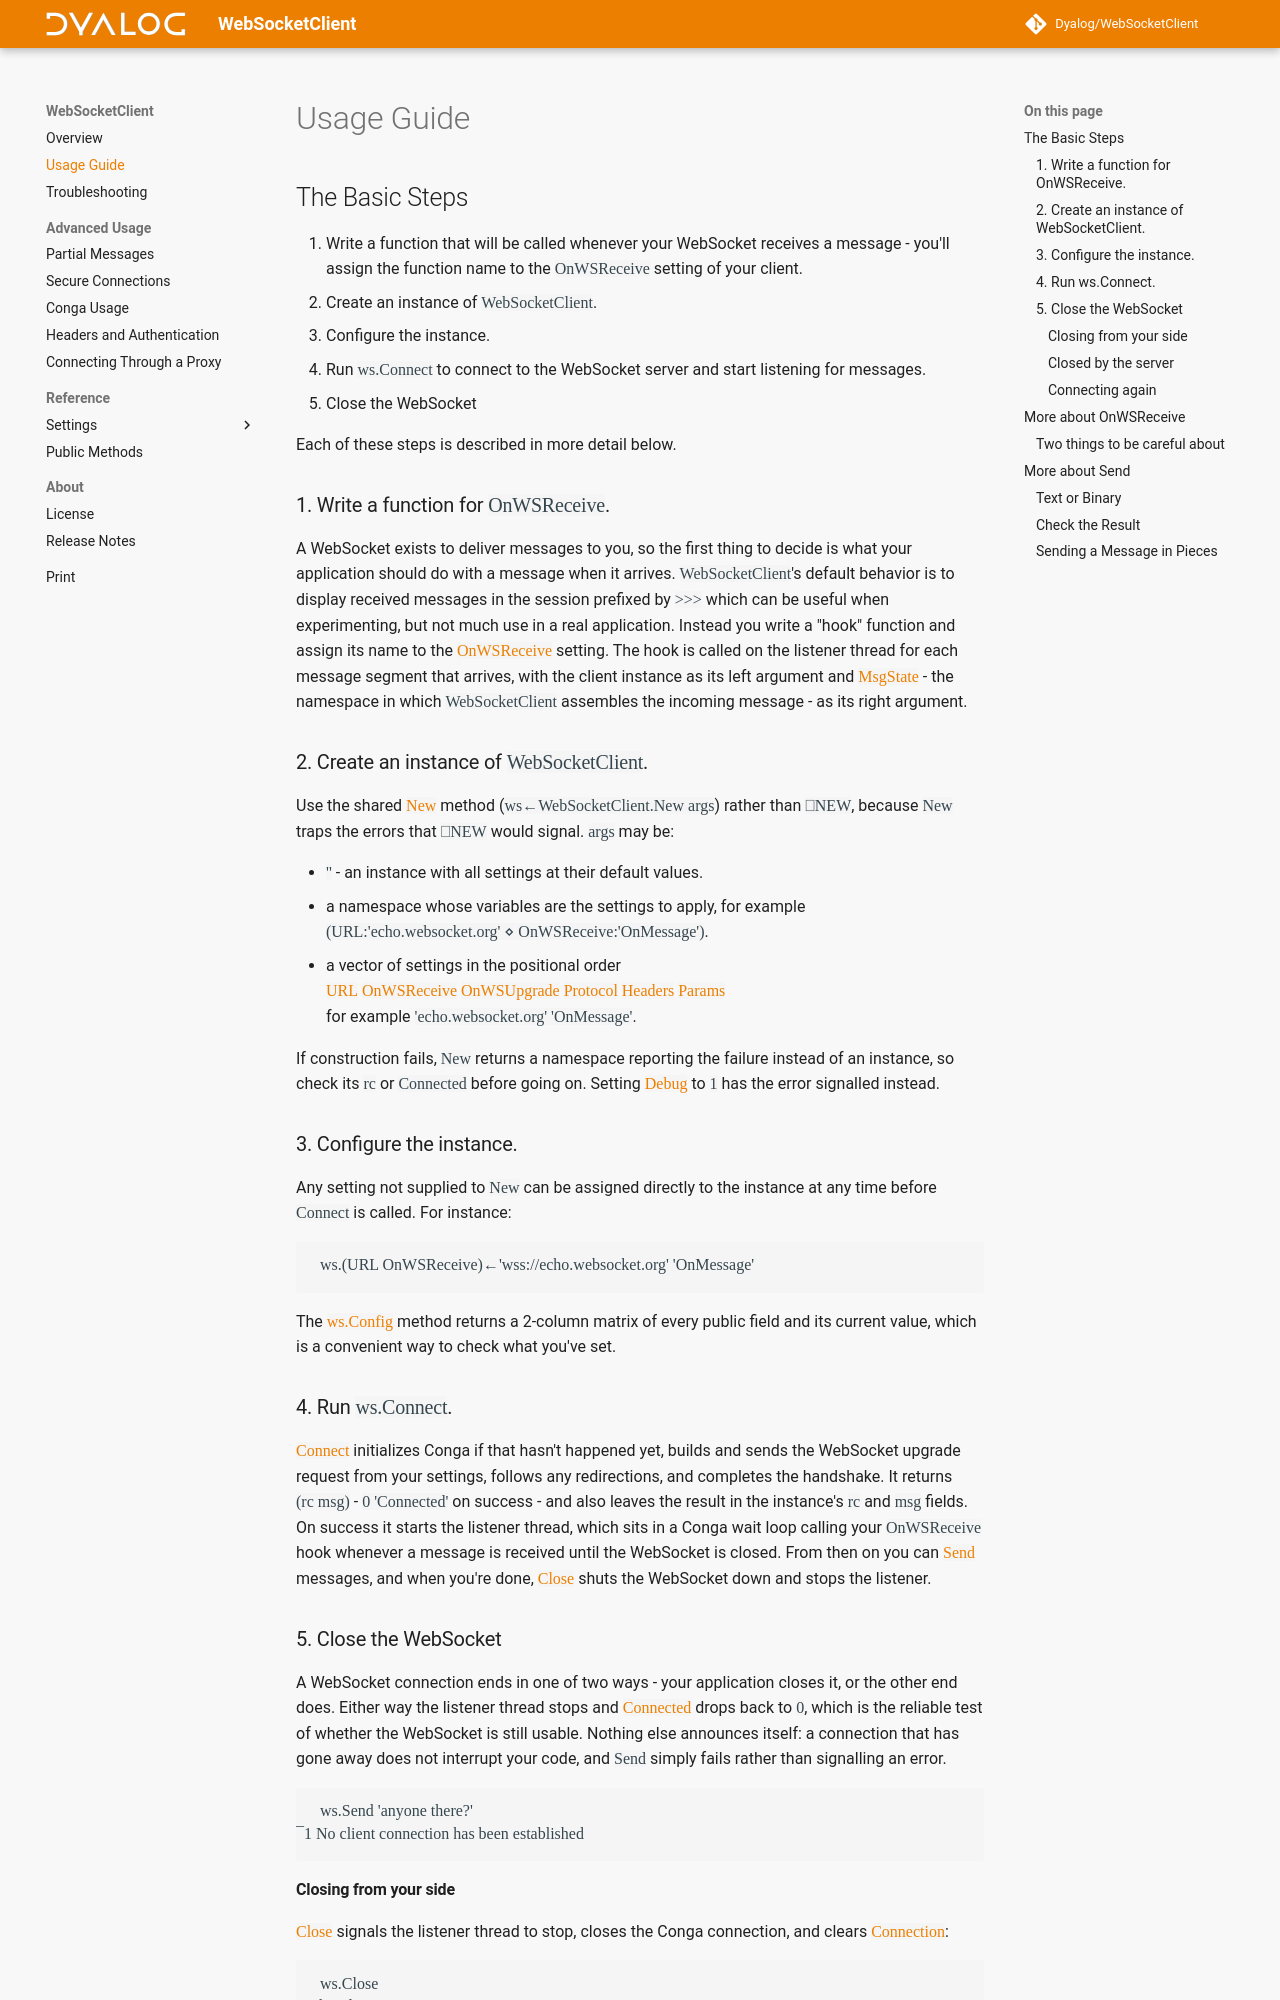

repository: Dyalog/WebSocketClient · page: 1.0/userguide/index.html · generator: mkdocs

## The Basic Steps

1. Write a function that will be called whenever your WebSocket receives a message - you'll assign the function name to the `OnWSReceive` setting of your client.
1. Create an instance of `WebSocketClient`.
1. Configure the instance.
1. Run `ws.Connect` to connect to the WebSocket server and start listening for messages.
1. Close the WebSocket

Each of these steps is described in more detail below.

### 1. Write a function for `OnWSReceive`.

A WebSocket exists to deliver messages to you, so the first thing to decide is what your application should do with a message when it arrives. `WebSocketClient`'s default behavior is to display received messages in the session prefixed by `>>> ` which can be useful when experimenting, but not much use in a real application. Instead you write a "hook" function and assign its name to the [`OnWSReceive`](settings-eventhooks.md#onwsreceive) setting. The hook is called on the listener thread for each message segment that arrives, with the client instance as its left argument and [`MsgState`](settings-websocket.md#msgstate) - the namespace in which `WebSocketClient` assembles the incoming message - as its right argument.
